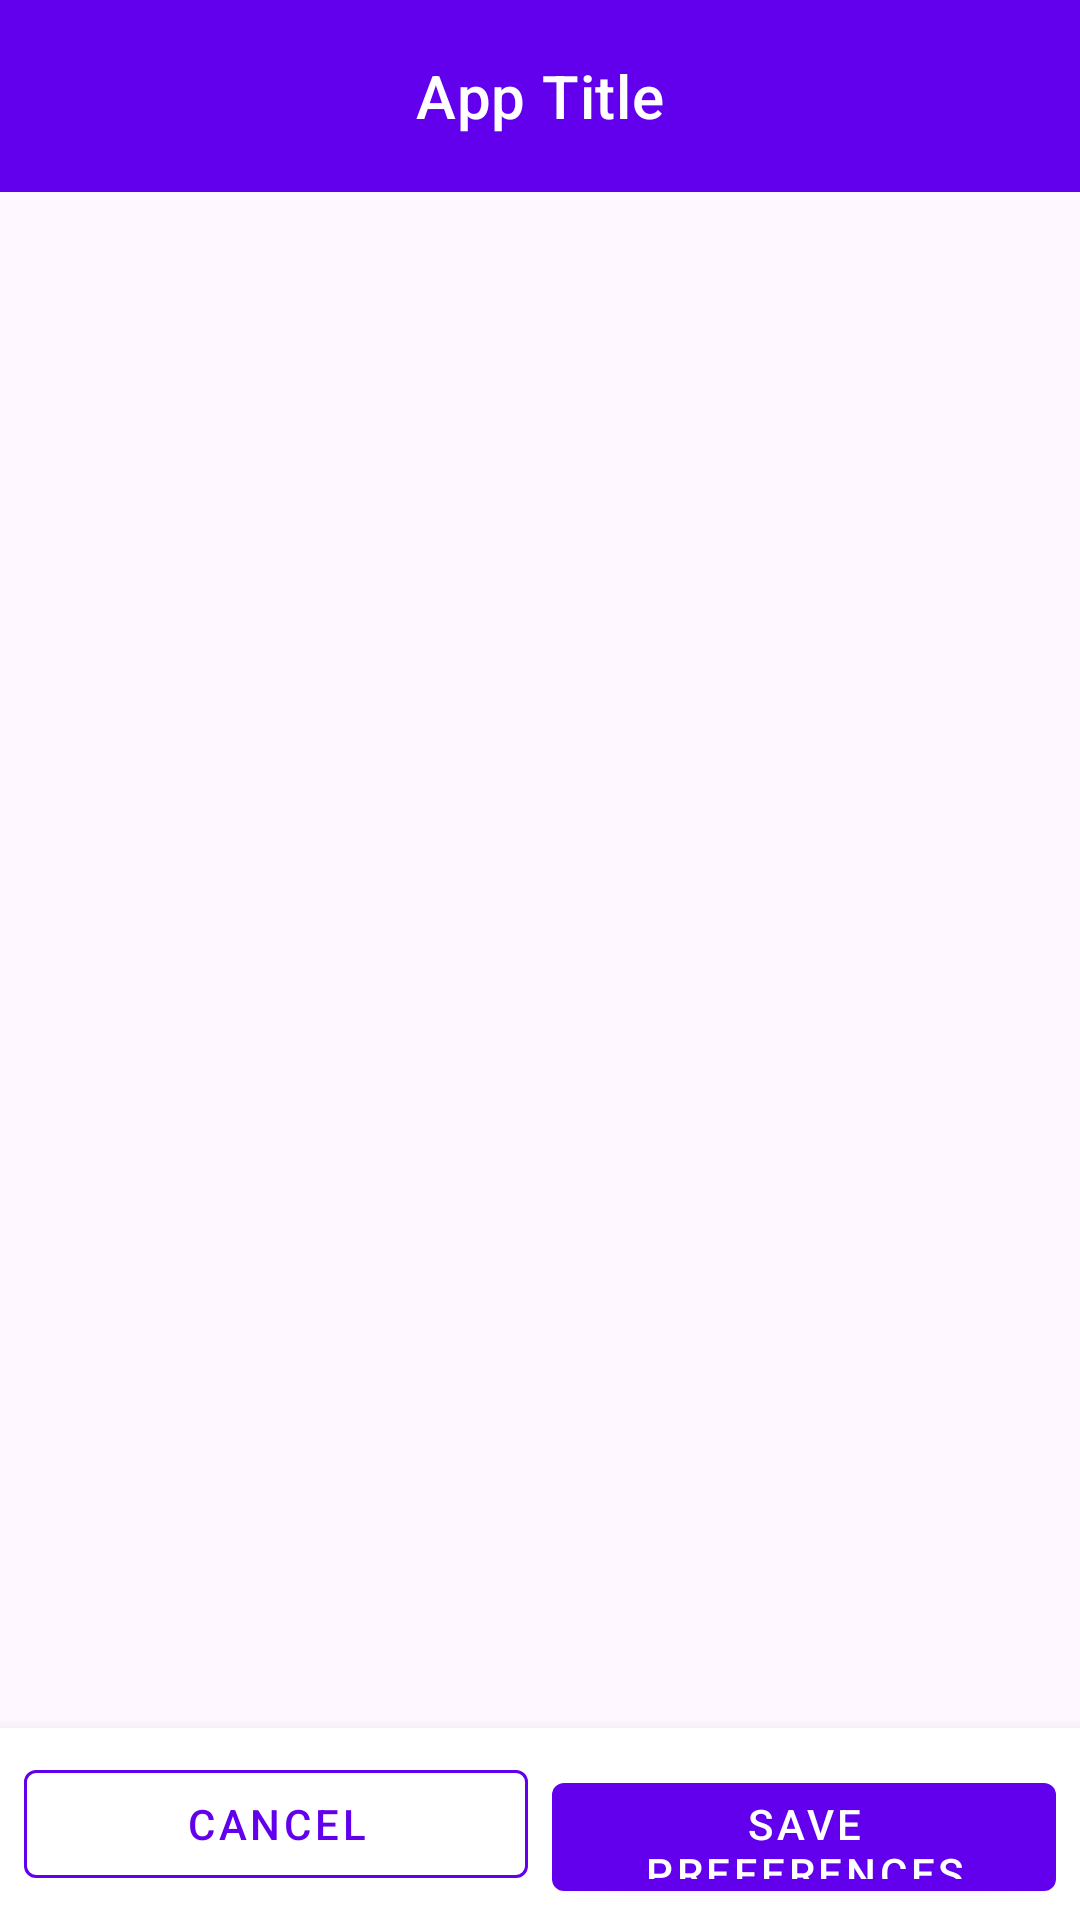

Layout XML and referenced resources for this Android screen:
<!-- AndroidManifest.xml: application theme Theme.MyApplication -->
<!-- res/layout/activity_memo.xml -->
<?xml version="1.0" encoding="utf-8"?>
<androidx.coordinatorlayout.widget.CoordinatorLayout xmlns:android="http://schemas.android.com/apk/res/android"
    xmlns:app="http://schemas.android.com/apk/res-auto"
    android:layout_width="match_parent"
    android:layout_height="match_parent"
    android:fitsSystemWindows="true">

    <com.google.android.material.appbar.AppBarLayout
        android:layout_width="match_parent"
        android:layout_height="wrap_content"
        android:theme="@style/ThemeOverlay.AppCompat.Dark.ActionBar">

        <include
            android:id="@+id/toolbar"
            layout="@layout/toolbar_main"
            android:layout_width="match_parent"
            android:layout_height="?attr/actionBarSize"
            app:layout_scrollFlags="scroll|enterAlways|snap" />
    </com.google.android.material.appbar.AppBarLayout>

    <androidx.core.widget.NestedScrollView
        android:layout_width="match_parent"
        android:layout_height="match_parent"
        android:fillViewport="true"
        app:layout_behavior="@string/appbar_scrolling_view_behavior">

        <androidx.recyclerview.widget.RecyclerView
            android:id="@+id/values_list"
            android:layout_width="match_parent"
            android:layout_height="wrap_content"
            android:clipToPadding="false"
            android:paddingHorizontal="16dp"
            android:paddingTop="16dp"
            android:paddingBottom="100dp" />
    </androidx.core.widget.NestedScrollView>

    <LinearLayout
        android:layout_width="match_parent"
        android:layout_height="wrap_content"
        android:layout_gravity="bottom"
        android:background="@android:color/white"
        android:elevation="8dp"
        android:orientation="horizontal"
        android:padding="8dp">

        <com.google.android.material.button.MaterialButton
            android:id="@+id/editButton"
            style="@style/Widget.MaterialComponents.Button.OutlinedButton"
            android:layout_width="0dp"
            android:layout_height="48dp"
            android:layout_marginEnd="8dp"
            android:layout_weight="1"
            android:text="@string/cancel"
            app:strokeColor="@color/colorPrimary" />

        <com.google.android.material.button.MaterialButton
            android:id="@+id/nextButton"
            style="@style/Widget.MaterialComponents.Button"
            android:layout_width="0dp"
            android:layout_height="48dp"
            android:layout_weight="1"
            android:text="@string/save"
            app:icon="@drawable/ic_save"
            app:iconGravity="textStart" />
    </LinearLayout>
</androidx.coordinatorlayout.widget.CoordinatorLayout>
<!-- res/layout/toolbar_main.xml (included above) -->
<?xml version="1.0" encoding="utf-8"?>
<com.google.android.material.appbar.MaterialToolbar xmlns:android="http://schemas.android.com/apk/res/android"
    xmlns:app="http://schemas.android.com/apk/res-auto"
    xmlns:tools="http://schemas.android.com/tools"
    android:id="@+id/toolbar"
    android:layout_width="match_parent"
    android:layout_height="?attr/actionBarSize"
    android:background="?attr/colorPrimary"
    android:minHeight="?attr/actionBarSize"
    app:contentInsetStartWithNavigation="16dp"
    app:navigationContentDescription="@string/action_back"
    app:navigationIcon="@drawable/outline_arrow_back_24"
    app:navigationIconTint="@android:color/white"
    app:titleTextColor="@android:color/white">

    <TextView
        android:id="@+id/toolbar_title"
        android:layout_width="wrap_content"
        android:layout_height="wrap_content"
        android:layout_gravity="center"
        android:ellipsize="end"
        android:maxLines="1"
        android:textAppearance="@style/TextAppearance.MaterialComponents.Headline6"
        android:textColor="@android:color/white"
        tools:text="App Title" />

</com.google.android.material.appbar.MaterialToolbar>
<!-- resources referenced by this layout -->
<resources>
  <color name="colorPrimary">#6200EE</color>
  <string name="action_back">Go back to previous page</string>
  <string name="cancel">Cancel</string>
  <string name="save">Save Preferences</string>
  <style name="Theme.MyApplication" parent="Base.Theme.MyApplication" />
  <style name="Base.Theme.MyApplication" parent="Theme.Material3.DayNight.NoActionBar">
          
          <item name="colorPrimary">@color/colorPrimary</item>
          <item name="colorAccent">@color/colorAccent</item>
      </style>
  <color name="colorAccent">#03DAC5</color>
</resources>
